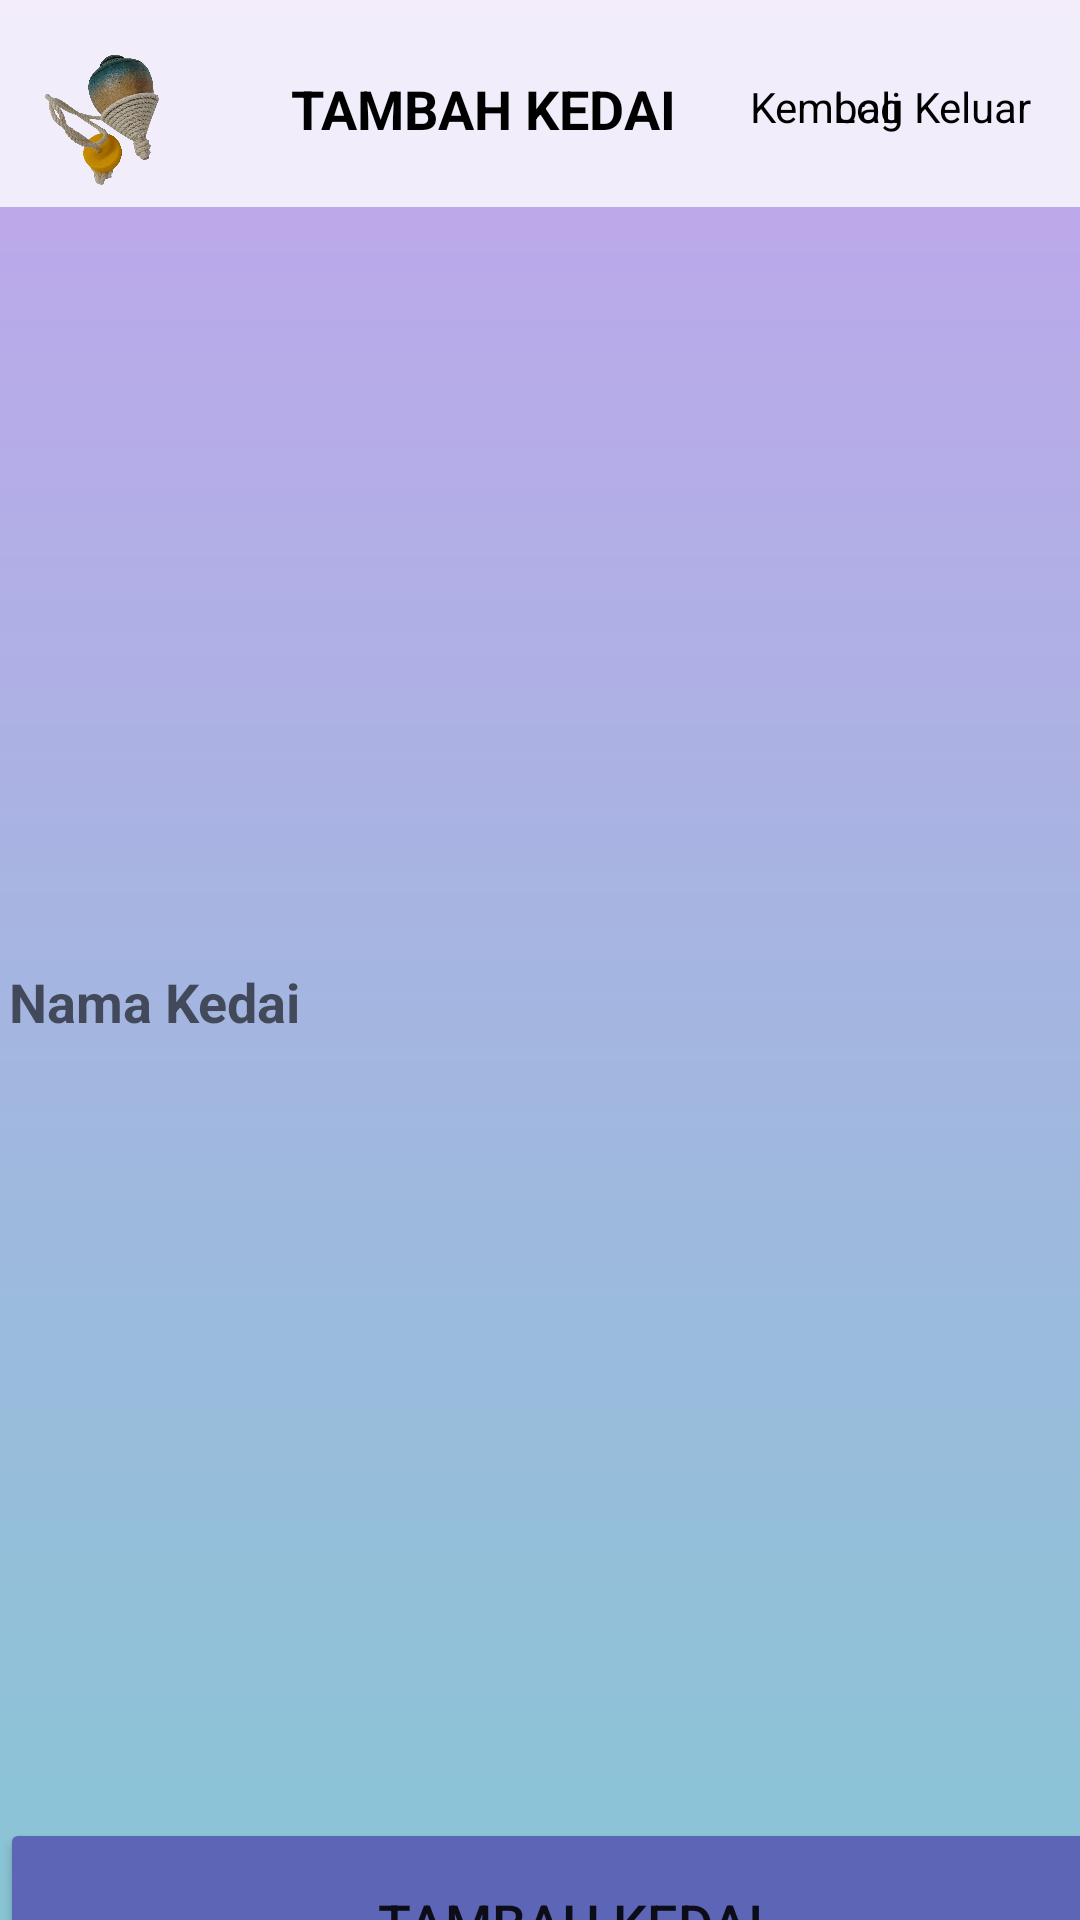

Android layout source for this screen:
<!-- AndroidManifest.xml: application theme Theme.Fypg -->
<!-- res/layout/activity_addstore.xml -->
<?xml version="1.0" encoding="utf-8"?>
<RelativeLayout
    xmlns:android="http://schemas.android.com/apk/res/android"
    xmlns:app="http://schemas.android.com/apk/res-auto"
    xmlns:tools="http://schemas.android.com/tools"
    xmlns:card_view="http://schemas.android.com/apk/res-auto"
    android:layout_width="match_parent"
    android:layout_height="match_parent"
    android:orientation="vertical"
    tools:context=".addstore">

    <androidx.constraintlayout.widget.ConstraintLayout
        android:layout_width="match_parent"
        android:layout_height="match_parent"
        android:background="@drawable/bg">

        <androidx.appcompat.widget.Toolbar
            android:layout_width="423dp"
            android:layout_height="69dp"
            android:background="@color/login"
            android:minHeight="?attr/actionBarSize"
            android:theme="?attr/actionBarTheme"
            app:layout_constraintEnd_toEndOf="parent"
            app:layout_constraintStart_toStartOf="parent"
            app:layout_constraintTop_toTopOf="parent" />

        <ImageView
            android:layout_width="58dp"
            android:layout_height="48dp"
            android:layout_marginStart="4dp"
            android:layout_marginTop="16dp"
            app:layout_constraintStart_toStartOf="parent"
            app:layout_constraintTop_toTopOf="parent"
            app:srcCompat="@drawable/gasing" />

        <TextView
            android:layout_width="wrap_content"
            android:layout_height="wrap_content"
            android:layout_marginStart="97dp"
            android:layout_marginTop="24dp"
            android:text="TAMBAH KEDAI"
            android:textColor="@color/black"
            android:textSize="18dp"
            android:textStyle="bold"
            app:layout_constraintStart_toStartOf="parent"
            app:layout_constraintTop_toTopOf="parent" />

        <TextView
            android:id="@+id/back"
            android:layout_width="wrap_content"
            android:layout_height="wrap_content"
            android:layout_marginStart="250dp"
            android:layout_marginTop="26dp"
            android:text="Kembali"
            android:textColor="@color/black"
            app:layout_constraintStart_toStartOf="parent"
            app:layout_constraintTop_toTopOf="parent" />

        <TextView
            android:id="@+id/logout"
            android:layout_width="wrap_content"
            android:layout_height="wrap_content"
            android:layout_marginTop="26dp"
            android:layout_marginEnd="16dp"
            android:text="Log Keluar"
            android:textColor="@color/black"
            app:layout_constraintEnd_toEndOf="parent"
            app:layout_constraintTop_toTopOf="parent" />

        <Button
            android:id="@+id/saveButton"
            android:layout_width="380dp"
            android:layout_height="70dp"
            android:layout_marginTop="606dp"
            android:backgroundTint="#5C65B6"
            android:text="Tambah Kedai"
            android:textSize="18sp"
            app:cornerRadius="20dp"
            app:layout_constraintTop_toTopOf="parent"
            tools:layout_editor_absoluteX="11dp" />

        <ImageView
            android:id="@+id/uploadImage"
            android:layout_width="355dp"
            android:layout_height="192dp"
            android:layout_marginStart="28dp"
            android:layout_marginTop="176dp"
            android:layout_marginEnd="28dp"
            android:layout_marginBottom="478dp"
            android:foregroundGravity="center"
            android:scaleType="fitXY"
            android:src="@drawable/uploadimg"
            app:layout_constraintBottom_toBottomOf="parent"
            app:layout_constraintEnd_toEndOf="parent"
            app:layout_constraintStart_toStartOf="parent"
            app:layout_constraintTop_toTopOf="parent" />

        <EditText
            android:id="@+id/uploadAddress"
            android:layout_width="380dp"
            android:layout_height="90dp"
            android:layout_marginStart="16dp"
            android:layout_marginTop="496dp"
            android:layout_marginEnd="15dp"
            android:layout_marginBottom="260dp"
            android:background="@drawable/lavender_border"
            android:gravity="start|center_vertical"
            android:hint="Alamat"
            android:padding="16dp"
            android:textColor="@color/black"
            android:textStyle="bold"
            app:layout_constraintBottom_toBottomOf="parent"
            app:layout_constraintEnd_toEndOf="parent"
            app:layout_constraintStart_toStartOf="parent"
            app:layout_constraintTop_toTopOf="parent" />

        <EditText
            android:id="@+id/uploadName"
            android:layout_width="380dp"
            android:layout_height="58dp"
            android:layout_marginStart="12dp"
            android:layout_marginEnd="19dp"
            android:background="@drawable/lavender_border"
            android:gravity="start|center_vertical"
            android:hint="Nama Kedai"
            android:padding="16dp"
            android:textColor="@color/black"
            android:textStyle="bold"
            app:layout_constraintBottom_toBottomOf="parent"
            app:layout_constraintEnd_toEndOf="parent"
            app:layout_constraintStart_toStartOf="parent"
            app:layout_constraintTop_toTopOf="parent"
            app:layout_constraintVertical_bias="0.524" />

    </androidx.constraintlayout.widget.ConstraintLayout>
</RelativeLayout>
<!-- resources referenced by this layout -->
<resources>
  <color name="black">#FF000000</color>
  <color name="login">#ccffffff</color>
  <!-- drawable bg (drawable-v24) -->
  <?xml version="1.0" encoding="utf-8"?>
  
  <shape xmlns:android="http://schemas.android.com/apk/res/android">
      <gradient
          android:startColor="#C2A5ED"
          android:endColor="#89C5D5"
          android:angle="-135" />
  </shape>
  <!-- drawable gasing: png bitmap (drawable-v24, 390391 bytes) -->
  <style name="Theme.Fypg" parent="Theme.MaterialComponents.DayNight.NoActionBar">
          
          <item name="colorPrimary">@color/purple_500</item>
          <item name="colorPrimaryVariant">@color/purple_700</item>
          <item name="colorOnPrimary">@color/white</item>
          
          <item name="colorSecondary">@color/teal_200</item>
          <item name="colorSecondaryVariant">@color/teal_700</item>
          <item name="colorOnSecondary">@color/black</item>
          
          <item name="android:statusBarColor">?attr/colorPrimaryVariant</item>
          
      </style>
  <color name="purple_500">#FF6200EE</color>
  <color name="purple_700">#FF3700B3</color>
  <color name="white">#FFFFFFFF</color>
  <color name="teal_200">#FF03DAC5</color>
  <color name="teal_700">#FF018786</color>
</resources>
